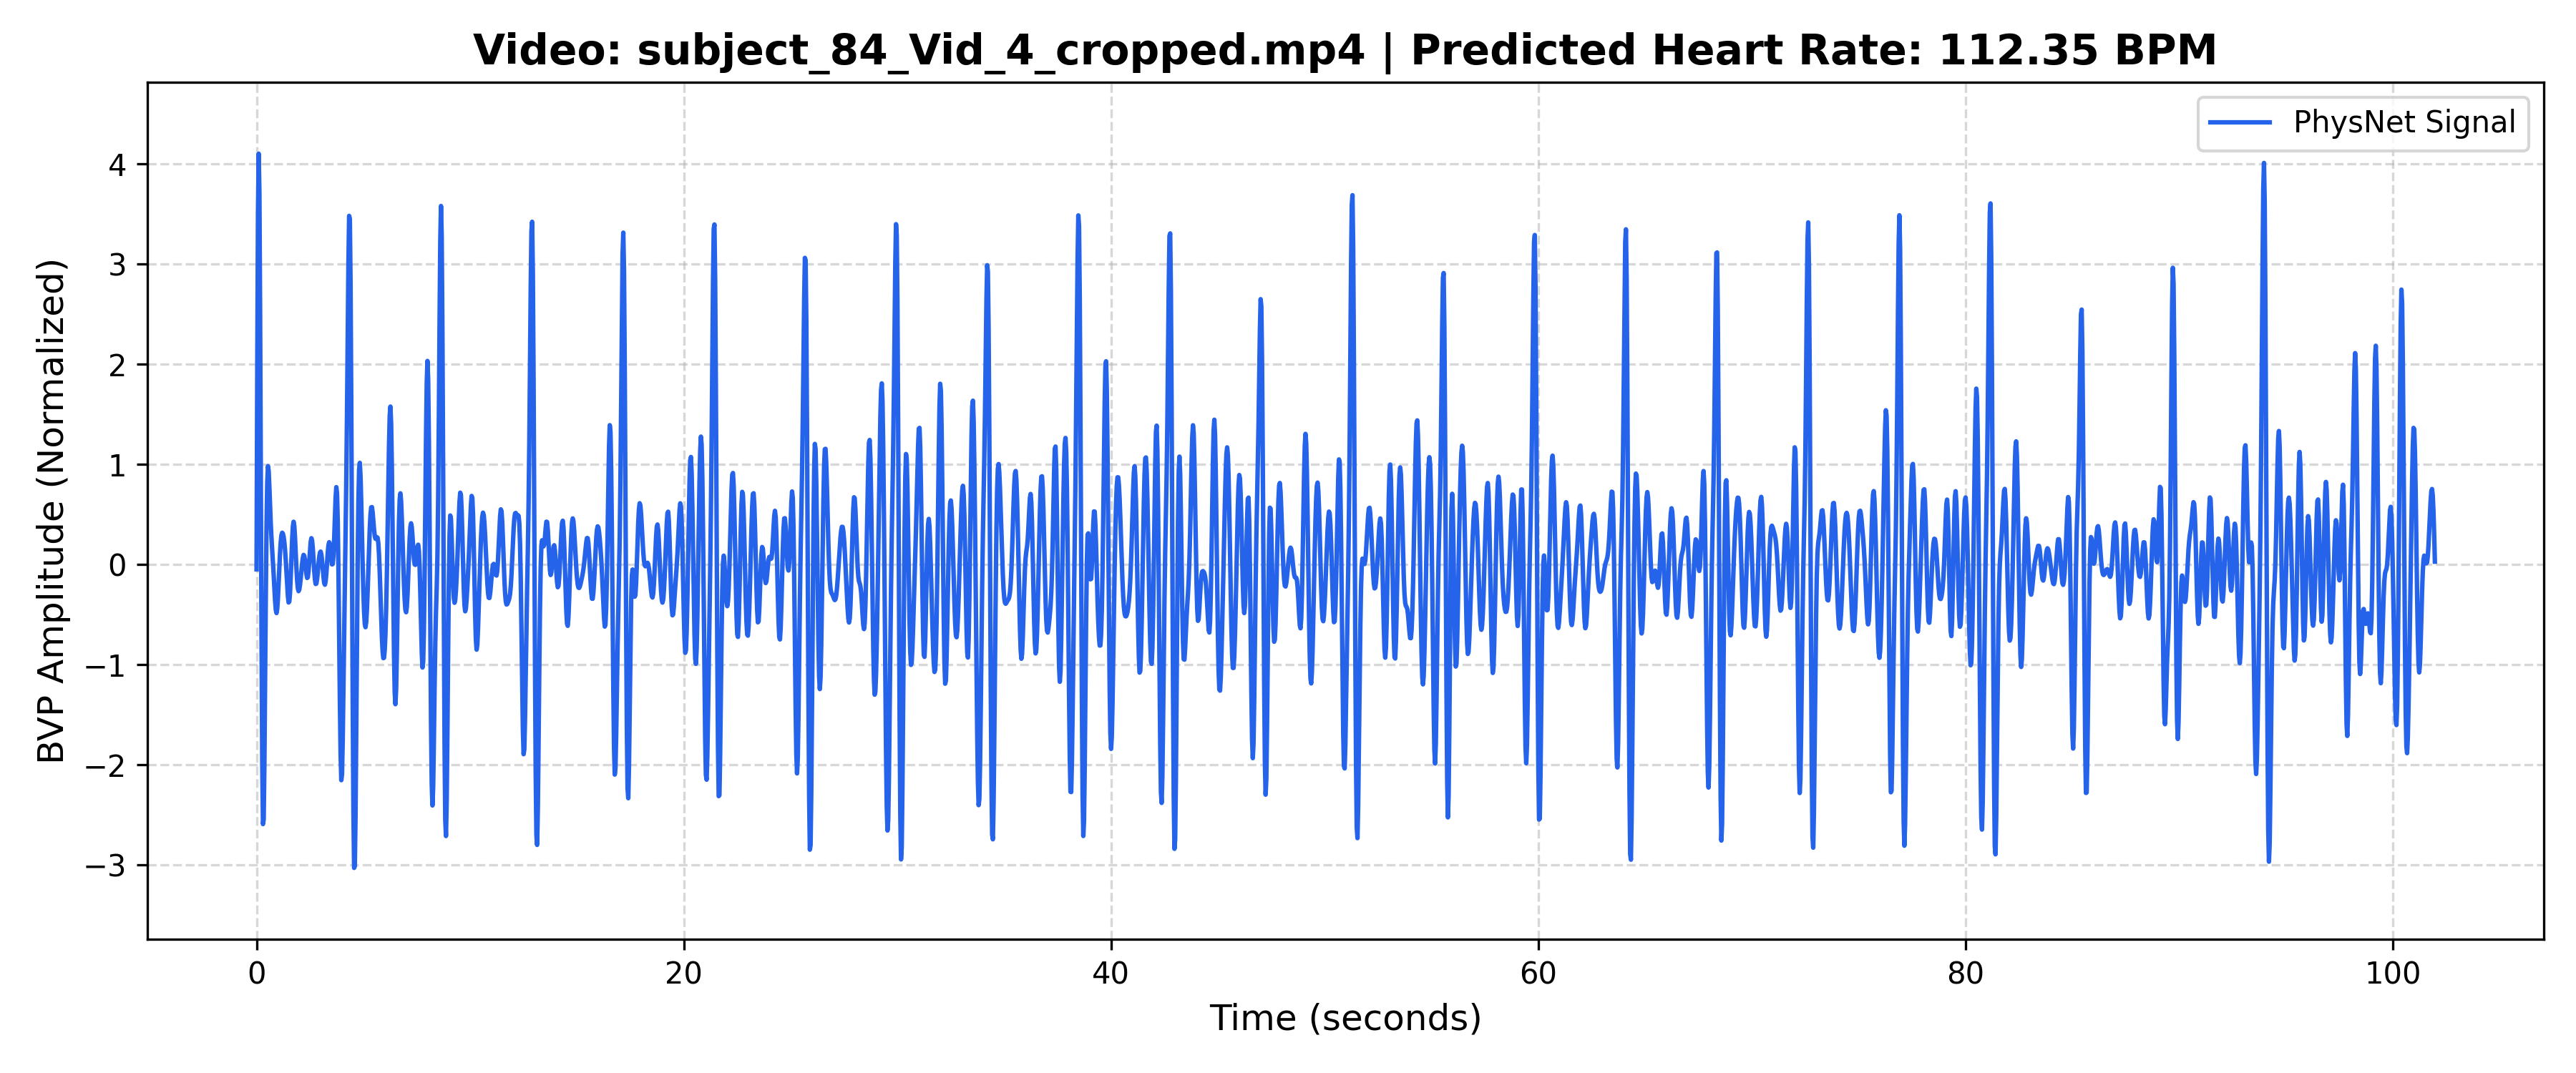

Data behind this chart, as committed beside it:
Time_Sec, Amplitude
0.000000, -0.04719
0.03333, 1.989
0.06667, 3.495
0.1, 4.104
0.1333, 3.711
0.1667, 2.5
0.2, 0.8542
0.2333, -0.7706
0.2667, -1.992
0.3, -2.592
0.3333, -2.545
0.3667, -1.991
0.4, -1.163
0.4333, -0.3062
0.4667, 0.3887
0.5, 0.8211
0.5333, 0.9832
0.5667, 0.9365
0.6, 0.7728
0.6333, 0.5766
0.6667, 0.4003
0.7, 0.2594
0.7333, 0.1425
0.7667, 0.02859
0.8, -0.09696
0.8333, -0.2325
0.8667, -0.3598
0.9, -0.4518
0.9333, -0.484
0.9667, -0.4442
1, -0.338
1.033, -0.1876
1.067, -0.02437
1.1, 0.1218
1.133, 0.2307
1.167, 0.2951
1.2, 0.3185
1.233, 0.31
1.267, 0.2776
1.3, 0.2244
1.333, 0.1483
1.367, 0.04692
1.4, -0.07572
1.433, -0.2048
1.467, -0.3154
1.5, -0.3781
1.533, -0.3688
1.567, -0.279
1.6, -0.1218
1.633, 0.07006
1.667, 0.2521
1.7, 0.3813
1.733, 0.4281
1.767, 0.3858
1.8, 0.2709
1.833, 0.1169
1.867, -0.03776
1.9, -0.1619
1.933, -0.2384
1.967, -0.2649
... 3,000 more rows
